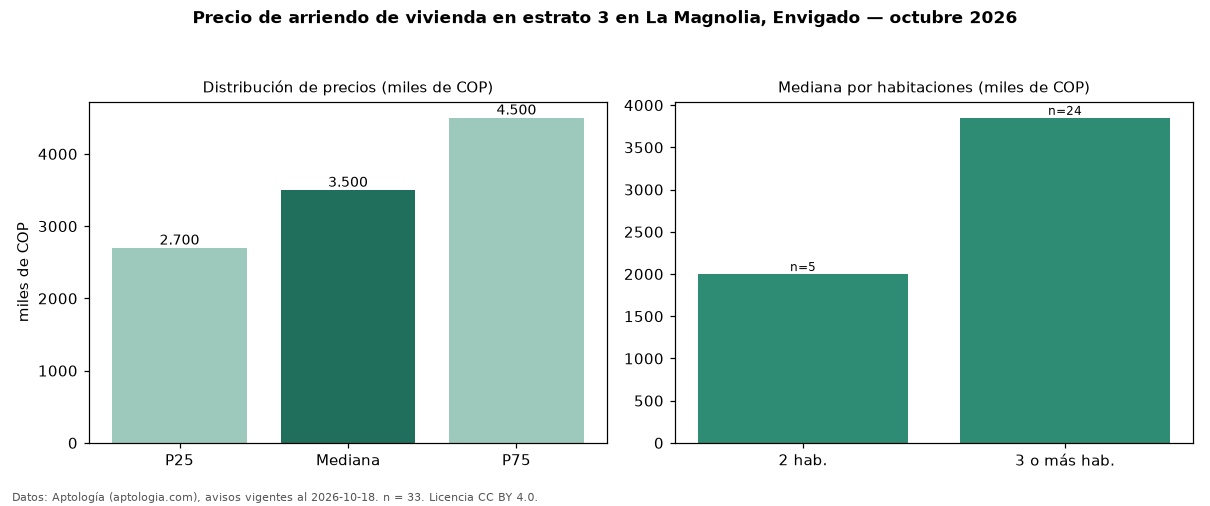

The file beside this chart, header and first rows:
seccion, metrica, valor, moneda, n
precio, p25, 2700000, COP, 33
precio, mediana, 3500000, COP, 33
precio, p75, 4500000, COP, 33
precio, minimo, 1000000, COP, 33
precio, maximo, 6500000, COP, 33
m2, mediana_precio_m2, 30360, COP, 32
m2, area_mediana_m2, 117.5, m2, 32
banos, mediana_banos, 2.0, , 
estrato, estrato_mas_frecuente, 3, , 33
habitaciones, 2, 2000000, COP, 5
habitaciones, 3+, 3850000, COP, 24
fuente, fecha_datos, 2026-10-18, , 
fuente, atribucion, https://www.aptologia.com/arriendo/envig…, , 
fuente, licencia, CC BY 4.0, , 
